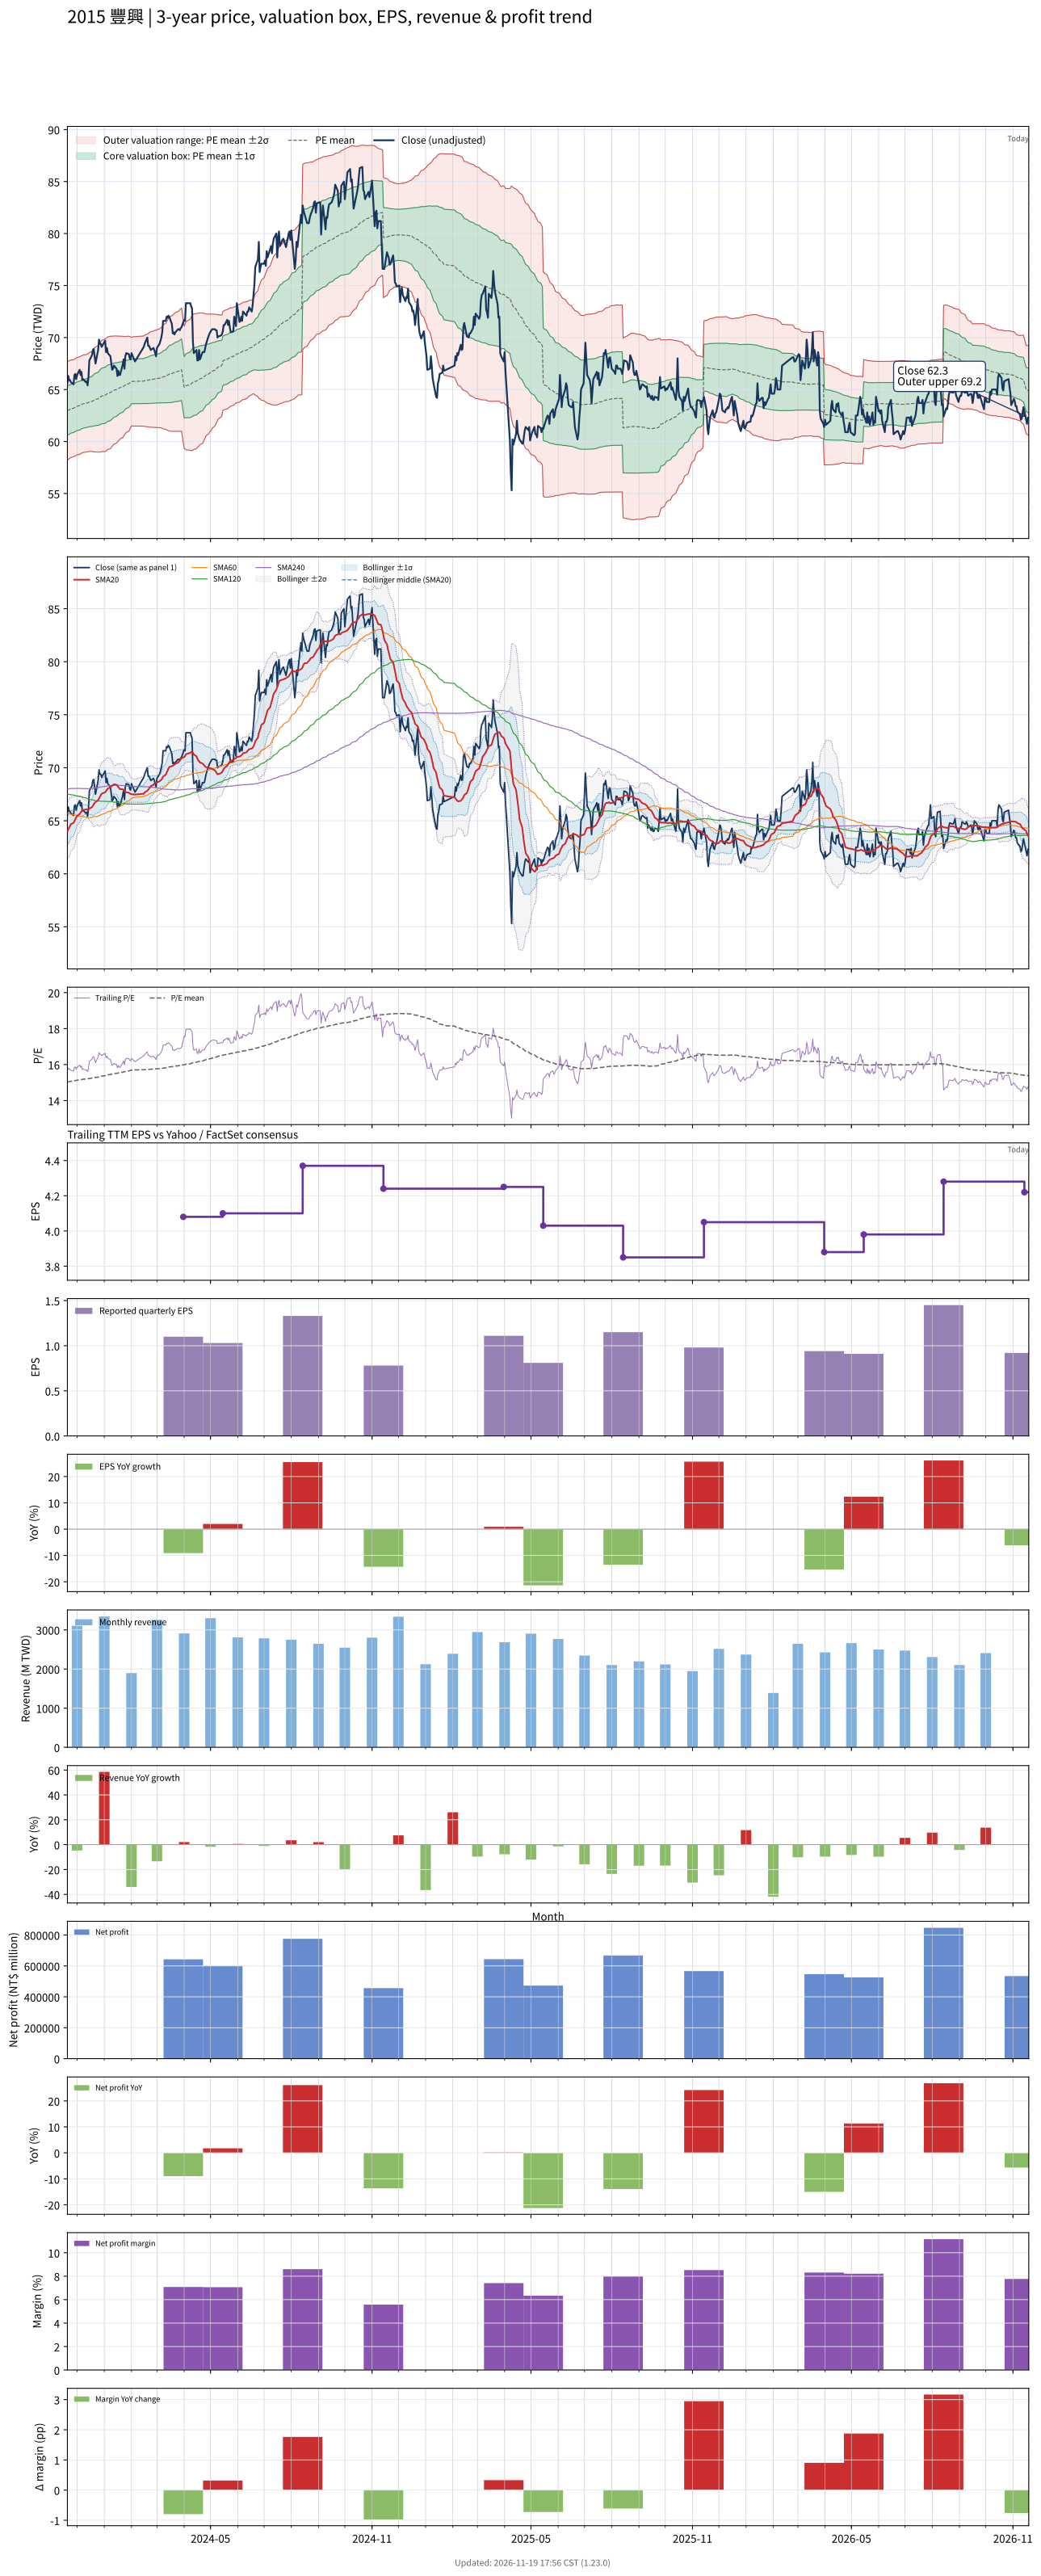

Data behind this chart, as committed beside it:
# chart-version: skill-stock-dynamic-val…
date, close, available_date, period_end, eps, ttm_eps, pe, pe_mean, pe_std, price_m2, price_m1, price_mean, price_p1, price_p2, forward_eps, forward_pe, forward_pe_mean, forward_pe_std, forward_price_m2, forward_price_m1, forward_price_mean, forward_price_p1, forward_price_p2, sma20
2023-11-20, 65.6, 2023-11-14, 2023-09-30, 0.91, 4.19, 15.66, 15.02, 0.564, 58.22, 60.58, 62.94, 65.31, 67.67, , , , , , , , , , 64.02
2023-11-21, 66.3, 2023-11-14, 2023-09-30, 0.91, 4.19, 15.82, 15.04, 0.5638, 58.28, 60.64, 63, 65.36, 67.73, , , , , , , , , , 64.2
2023-11-22, 65.9, 2023-11-14, 2023-09-30, 0.91, 4.19, 15.73, 15.05, 0.5632, 58.33, 60.69, 63.05, 65.41, 67.77, , , , , , , , , , 64.34
2023-11-23, 65.9, 2023-11-14, 2023-09-30, 0.91, 4.19, 15.73, 15.06, 0.5611, 58.4, 60.75, 63.1, 65.45, 67.81, , , , , , , , , , 64.52
2023-11-24, 65.7, 2023-11-14, 2023-09-30, 0.91, 4.19, 15.68, 15.07, 0.5591, 58.47, 60.81, 63.15, 65.5, 67.84, , , , , , , , , , 64.67
2023-11-27, 65.5, 2023-11-14, 2023-09-30, 0.91, 4.19, 15.63, 15.08, 0.5568, 58.53, 60.87, 63.2, 65.53, 67.87, , , , , , , , , , 64.8
2023-11-28, 66.4, 2023-11-14, 2023-09-30, 0.91, 4.19, 15.85, 15.1, 0.5572, 58.58, 60.92, 63.25, 65.59, 67.92, , , , , , , , , , 64.97
2023-11-29, 66.5, 2023-11-14, 2023-09-30, 0.91, 4.19, 15.87, 15.11, 0.5584, 58.62, 60.96, 63.3, 65.64, 67.98, , , , , , , , , , 65.16
2023-11-30, 66, 2023-11-14, 2023-09-30, 0.91, 4.19, 15.75, 15.12, 0.5581, 58.67, 61.01, 63.35, 65.69, 68.02, , , , , , , , , , 65.31
2023-12-01, 66.4, 2023-11-14, 2023-09-30, 0.91, 4.19, 15.85, 15.13, 0.5582, 58.72, 61.06, 63.4, 65.74, 68.07, , , , , , , , , , 65.47
2023-12-04, 66.9, 2023-11-14, 2023-09-30, 0.91, 4.19, 15.97, 15.14, 0.56, 58.76, 61.1, 63.45, 65.8, 68.14, , , , , , , , , , 65.64
2023-12-05, 66.4, 2023-11-14, 2023-09-30, 0.91, 4.19, 15.85, 15.16, 0.5595, 58.81, 61.16, 63.5, 65.84, 68.19, , , , , , , , , , 65.77
2023-12-06, 66.7, 2023-11-14, 2023-09-30, 0.91, 4.19, 15.92, 15.17, 0.5585, 58.88, 61.22, 63.56, 65.9, 68.24, , , , , , , , , , 65.89
2023-12-07, 65.9, 2023-11-14, 2023-09-30, 0.91, 4.19, 15.73, 15.18, 0.5579, 58.92, 61.26, 63.6, 65.93, 68.27, , , , , , , , , , 65.94
2023-12-08, 66, 2023-11-14, 2023-09-30, 0.91, 4.19, 15.75, 15.19, 0.5592, 58.94, 61.29, 63.63, 65.97, 68.32, , , , , , , , , , 66.02
2023-12-11, 65.7, 2023-11-14, 2023-09-30, 0.91, 4.19, 15.68, 15.2, 0.5583, 58.99, 61.33, 63.67, 66.01, 68.35, , , , , , , , , , 66.06
2023-12-12, 65.8, 2023-11-14, 2023-09-30, 0.91, 4.19, 15.7, 15.2, 0.5598, 59, 61.35, 63.69, 66.04, 68.39, , , , , , , , , , 66.08
2023-12-13, 65.4, 2023-11-14, 2023-09-30, 0.91, 4.19, 15.61, 15.21, 0.5603, 59.02, 61.37, 63.72, 66.07, 68.41, , , , , , , , , , 66.02
2023-12-14, 66.2, 2023-11-14, 2023-09-30, 0.91, 4.19, 15.8, 15.21, 0.5621, 59.04, 61.4, 63.75, 66.11, 68.46, , , , , , , , , , 66.03
2023-12-15, 67.8, 2023-11-14, 2023-09-30, 0.91, 4.19, 16.18, 15.23, 0.5674, 59.05, 61.42, 63.8, 66.18, 68.56, , , , , , , , , , 66.15
2023-12-18, 68.3, 2023-11-14, 2023-09-30, 0.91, 4.19, 16.3, 15.24, 0.574, 59.04, 61.45, 63.85, 66.26, 68.67, , , , , , , , , , 66.28
2023-12-19, 68.8, 2023-11-14, 2023-09-30, 0.91, 4.19, 16.42, 15.25, 0.5826, 59.03, 61.47, 63.91, 66.35, 68.79, , , , , , , , , , 66.41
2023-12-20, 68.9, 2023-11-14, 2023-09-30, 0.91, 4.19, 16.44, 15.27, 0.5922, 59, 61.48, 63.96, 66.44, 68.92, , , , , , , , , , 66.56
2023-12-21, 68.2, 2023-11-14, 2023-09-30, 0.91, 4.19, 16.28, 15.28, 0.5983, 59, 61.5, 64.01, 66.52, 69.02, , , , , , , , , , 66.67
2023-12-22, 67.5, 2023-11-14, 2023-09-30, 0.91, 4.19, 16.11, 15.29, 0.6022, 59.01, 61.53, 64.05, 66.57, 69.1, , , , , , , , , , 66.77
2023-12-25, 68.8, 2023-11-14, 2023-09-30, 0.91, 4.19, 16.42, 15.3, 0.6097, 59, 61.55, 64.11, 66.66, 69.22, , , , , , , , , , 66.93
2023-12-26, 69.8, 2023-11-14, 2023-09-30, 0.91, 4.19, 16.66, 15.32, 0.62, 58.98, 61.58, 64.17, 66.77, 69.37, , , , , , , , , , 67.1
2023-12-27, 69.4, 2023-11-14, 2023-09-30, 0.91, 4.19, 16.56, 15.33, 0.6273, 58.98, 61.61, 64.24, 66.87, 69.5, , , , , , , , , , 67.25
2023-12-28, 69.4, 2023-11-14, 2023-09-30, 0.91, 4.19, 16.56, 15.35, 0.634, 58.99, 61.65, 64.31, 66.96, 69.62, , , , , , , , , , 67.42
2023-12-29, 69.1, 2023-11-14, 2023-09-30, 0.91, 4.19, 16.49, 15.36, 0.638, 59.03, 61.7, 64.38, 67.05, 69.72, , , , , , , , , , 67.55
2024-01-02, 69.7, 2023-11-14, 2023-09-30, 0.91, 4.19, 16.63, 15.38, 0.6456, 59.03, 61.74, 64.44, 67.15, 69.85, , , , , , , , , , 67.69
2024-01-03, 68.6, 2023-11-14, 2023-09-30, 0.91, 4.19, 16.37, 15.4, 0.6462, 59.09, 61.8, 64.51, 67.22, 69.92, , , , , , , , , , 67.8
2024-01-04, 69, 2023-11-14, 2023-09-30, 0.91, 4.19, 16.47, 15.41, 0.6473, 59.16, 61.87, 64.58, 67.29, 70.01, , , , , , , , , , 67.92
2024-01-05, 68.5, 2023-11-14, 2023-09-30, 0.91, 4.19, 16.35, 15.43, 0.6465, 59.23, 61.94, 64.65, 67.36, 70.07, , , , , , , , , , 68.05
2024-01-08, 68.2, 2023-11-14, 2023-09-30, 0.91, 4.19, 16.28, 15.44, 0.6444, 59.31, 62.01, 64.71, 67.41, 70.11, , , , , , , , , , 68.16
2024-01-09, 67.5, 2023-11-14, 2023-09-30, 0.91, 4.19, 16.11, 15.46, 0.6395, 59.41, 62.09, 64.77, 67.45, 70.13, , , , , , , , , , 68.25
2024-01-10, 66.9, 2023-11-14, 2023-09-30, 0.91, 4.19, 15.97, 15.47, 0.6322, 59.53, 62.18, 64.83, 67.48, 70.13, , , , , , , , , , 68.3
2024-01-11, 67, 2023-11-14, 2023-09-30, 0.91, 4.19, 15.99, 15.49, 0.6256, 59.65, 62.27, 64.89, 67.51, 70.13, , , , , , , , , , 68.38
2024-01-12, 67.3, 2023-11-14, 2023-09-30, 0.91, 4.19, 16.06, 15.5, 0.621, 59.74, 62.34, 64.94, 67.55, 70.15, , , , , , , , , , 68.44
2024-01-15, 67, 2023-11-14, 2023-09-30, 0.91, 4.19, 15.99, 15.51, 0.6149, 59.84, 62.42, 65, 67.57, 70.15, , , , , , , , , , 68.39
2024-01-16, 66.3, 2023-11-14, 2023-09-30, 0.91, 4.19, 15.82, 15.52, 0.6067, 59.96, 62.51, 65.05, 67.59, 70.13, , , , , , , , , , 68.3
2024-01-17, 66.8, 2023-11-14, 2023-09-30, 0.91, 4.19, 15.94, 15.54, 0.6023, 60.05, 62.57, 65.09, 67.62, 70.14, , , , , , , , , , 68.19
2024-01-18, 66.4, 2023-11-14, 2023-09-30, 0.91, 4.19, 15.85, 15.55, 0.5964, 60.14, 62.64, 65.14, 67.64, 70.14, , , , , , , , , , 68.07
2024-01-19, 66.4, 2023-11-14, 2023-09-30, 0.91, 4.19, 15.85, 15.56, 0.5887, 60.25, 62.72, 65.19, 67.65, 70.12, , , , , , , , , , 67.98
2024-01-22, 67.4, 2023-11-14, 2023-09-30, 0.91, 4.19, 16.09, 15.57, 0.581, 60.38, 62.81, 65.24, 67.68, 70.11, , , , , , , , , , 67.97
2024-01-23, 67.9, 2023-11-14, 2023-09-30, 0.91, 4.19, 16.21, 15.59, 0.5734, 60.5, 62.91, 65.31, 67.71, 70.11, , , , , , , , , , 67.93
2024-01-24, 67, 2023-11-14, 2023-09-30, 0.91, 4.19, 15.99, 15.6, 0.5626, 60.65, 63.01, 65.37, 67.72, 70.08, , , , , , , , , , 67.79
2024-01-25, 68.2, 2023-11-14, 2023-09-30, 0.91, 4.19, 16.28, 15.62, 0.5569, 60.76, 63.09, 65.43, 67.76, 70.1, , , , , , , , , , 67.73
2024-01-26, 68.5, 2023-11-14, 2023-09-30, 0.91, 4.19, 16.35, 15.63, 0.5519, 60.87, 63.18, 65.49, 67.8, 70.12, , , , , , , , , , 67.69
2024-01-29, 68.4, 2023-11-14, 2023-09-30, 0.91, 4.19, 16.32, 15.65, 0.5454, 60.99, 63.27, 65.56, 67.84, 70.13, , , , , , , , , , 67.65
2024-01-30, 68, 2023-11-14, 2023-09-30, 0.91, 4.19, 16.23, 15.66, 0.5341, 61.15, 63.38, 65.62, 67.86, 70.1, , , , , , , , , , 67.56
2024-01-31, 67.9, 2023-11-14, 2023-09-30, 0.91, 4.19, 16.21, 15.68, 0.5205, 61.33, 63.51, 65.69, 67.87, 70.05, , , , , , , , , , 67.53
2024-02-01, 68.5, 2023-11-14, 2023-09-30, 0.91, 4.19, 16.35, 15.69, 0.5084, 61.5, 63.63, 65.76, 67.89, 70.02, , , , , , , , , , 67.5
2024-02-02, 68.3, 2023-11-14, 2023-09-30, 0.91, 4.19, 16.3, 15.7, 0.5112, 61.49, 63.63, 65.78, 67.92, 70.06, , , , , , , , , , 67.5
2024-02-05, 67.7, 2023-11-14, 2023-09-30, 0.91, 4.19, 16.16, 15.7, 0.5127, 61.49, 63.64, 65.79, 67.94, 70.08, , , , , , , , , , 67.47
2024-02-15, 69.1, 2023-11-14, 2023-09-30, 0.91, 4.19, 16.49, 15.71, 0.5177, 61.47, 63.64, 65.81, 67.98, 70.15, , , , , , , , , , 67.55
2024-02-16, 69.4, 2023-11-14, 2023-09-30, 0.91, 4.19, 16.56, 15.71, 0.5236, 61.46, 63.65, 65.84, 68.04, 70.23, , , , , , , , , , 67.67
2024-02-19, 70, 2023-11-14, 2023-09-30, 0.91, 4.19, 16.71, 15.72, 0.5313, 61.42, 63.65, 65.88, 68.1, 70.33, , , , , , , , , , 67.83
2024-02-20, 69.2, 2023-11-14, 2023-09-30, 0.91, 4.19, 16.52, 15.73, 0.5361, 61.41, 63.65, 65.9, 68.15, 70.39, , , , , , , , , , 67.92
... 668 more rows
